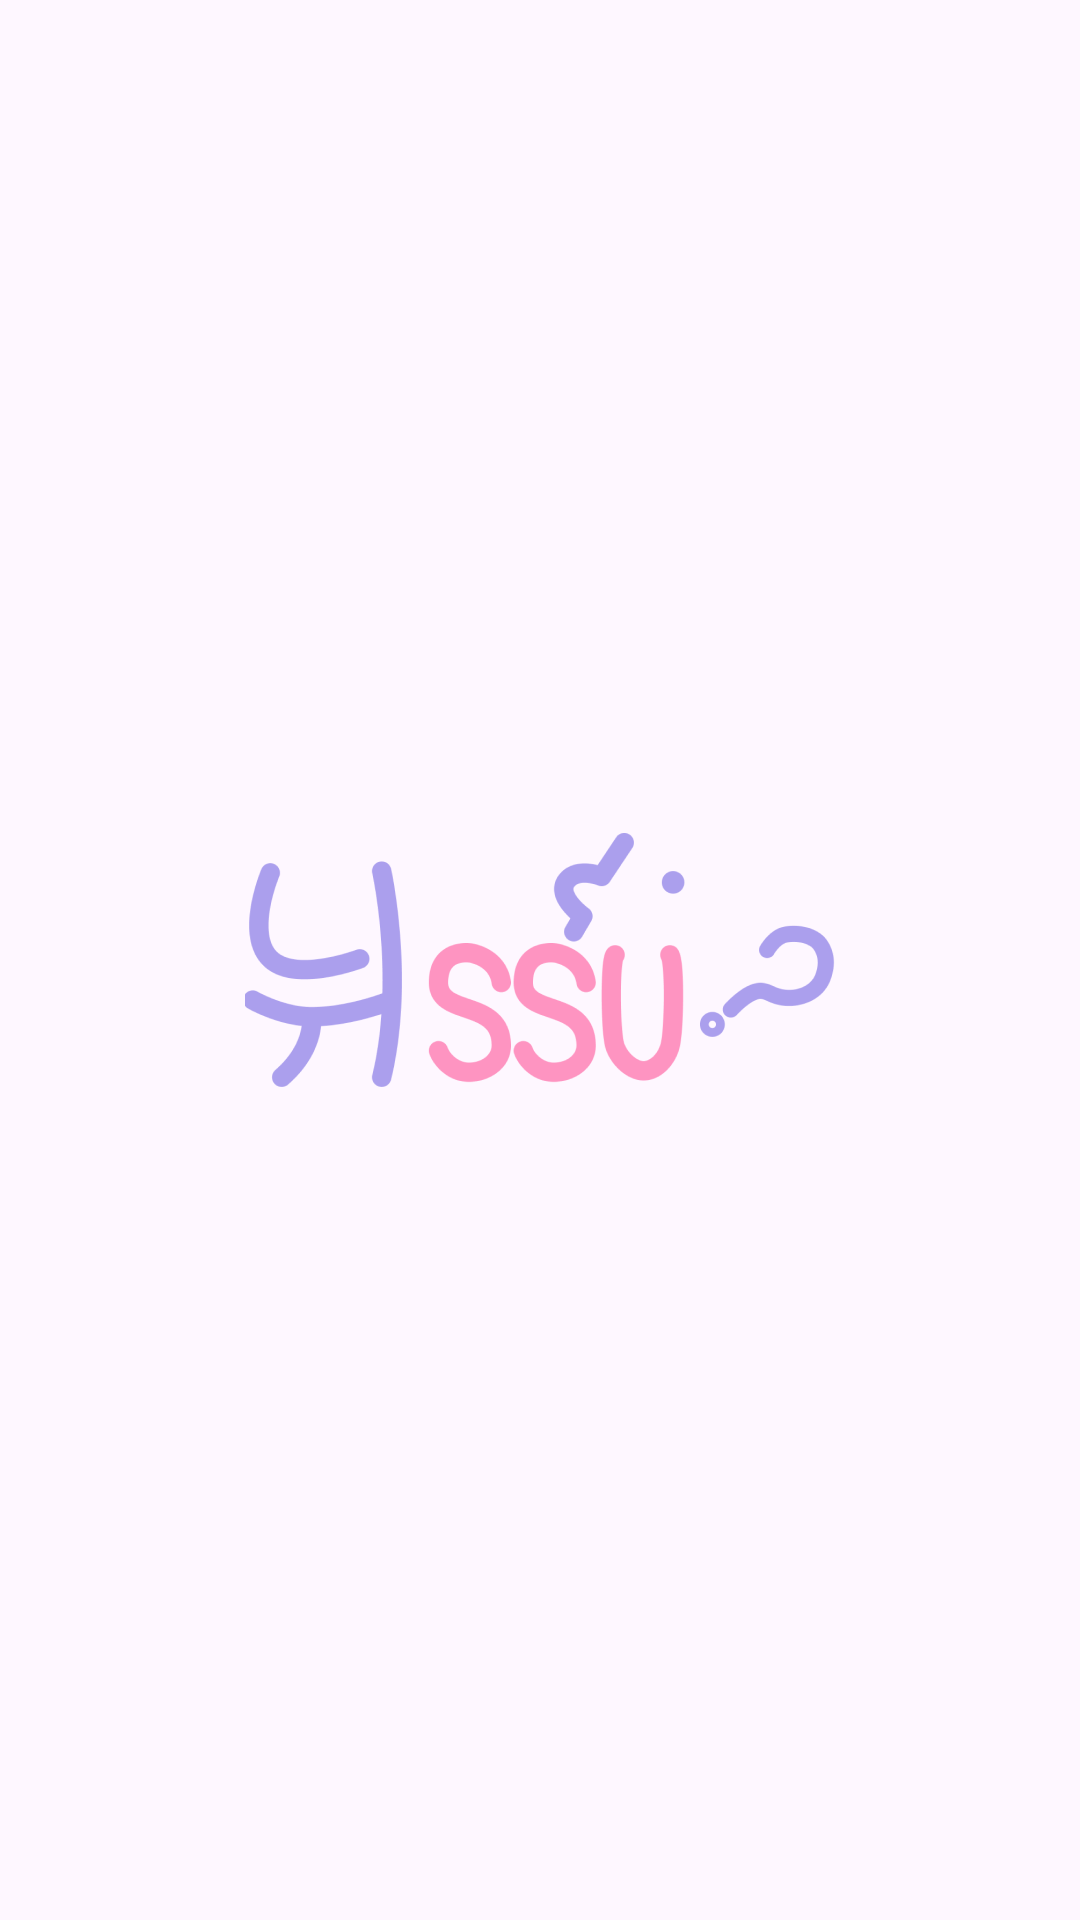

Here is an Android app screen rendered from its layout file. Give the layout XML and the strings, colors and styles it references.
<!-- AndroidManifest.xml: application theme Theme.NyuSSU -->
<!-- res/layout/activity_splash.xml -->
<?xml version="1.0" encoding="utf-8"?>
<layout xmlns:android="http://schemas.android.com/apk/res/android"
    xmlns:app="http://schemas.android.com/apk/res-auto">

    <data>

    </data>

    <androidx.constraintlayout.widget.ConstraintLayout
        android:layout_width="match_parent"
        android:layout_height="match_parent">

        <ImageView
            android:id="@+id/iv_splash_logo"
            android:layout_width="197dp"
            android:layout_height="85dp"
            android:src="@drawable/ic_logo"
            app:layout_constraintTop_toTopOf="parent"
            app:layout_constraintBottom_toBottomOf="parent"
            app:layout_constraintStart_toStartOf="parent"
            app:layout_constraintEnd_toEndOf="parent" />

    </androidx.constraintlayout.widget.ConstraintLayout>
</layout>
<!-- resources referenced by this layout -->
<resources>
  <!-- drawable ic_logo: png bitmap (drawable, 33110 bytes) -->
  <style name="Theme.NyuSSU" parent="Base.Theme.NyuSSU" />
  <style name="Base.Theme.NyuSSU" parent="Theme.Material3.DayNight.NoActionBar">
          
          <item name="colorPrimary">@color/primary</item>
          <item name="colorPrimaryVariant">@color/primary</item>
          <item name="colorOnPrimary">@color/white</item>
  
          
          <item name="colorSecondary">@color/secondary</item>
          <item name="colorSecondaryVariant">@color/secondary</item>
          <item name="colorOnSecondary">@color/black</item>
  
          
          <item name="android:statusBarColor">@android:color/transparent</item>
          <item name="android:windowLightStatusBar">true</item>
  
          
          <item name="colorControlHighlight">@color/primary</item>
      </style>
  <color name="primary">#AB9FED</color>
  <color name="white">#FFFFFFFF</color>
  <color name="secondary">#FE7CB3</color>
  <color name="black">#FF000000</color>
</resources>
